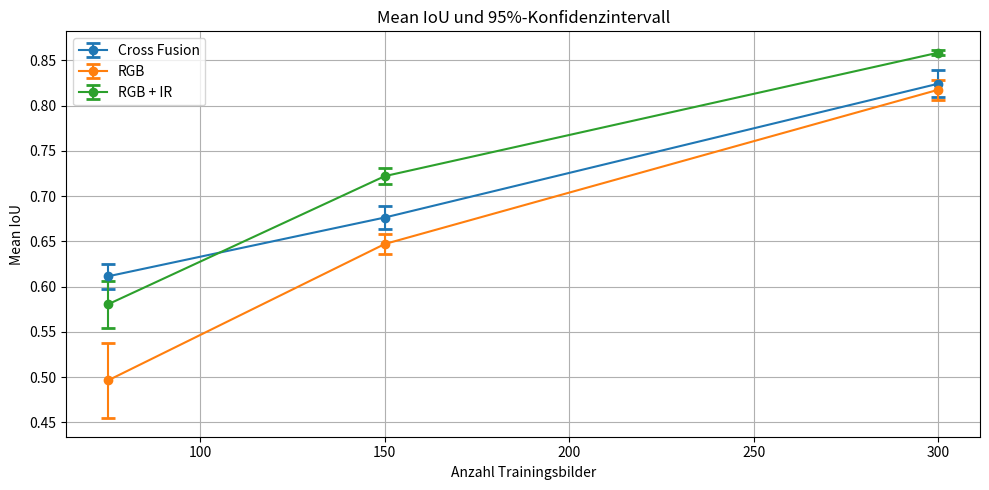
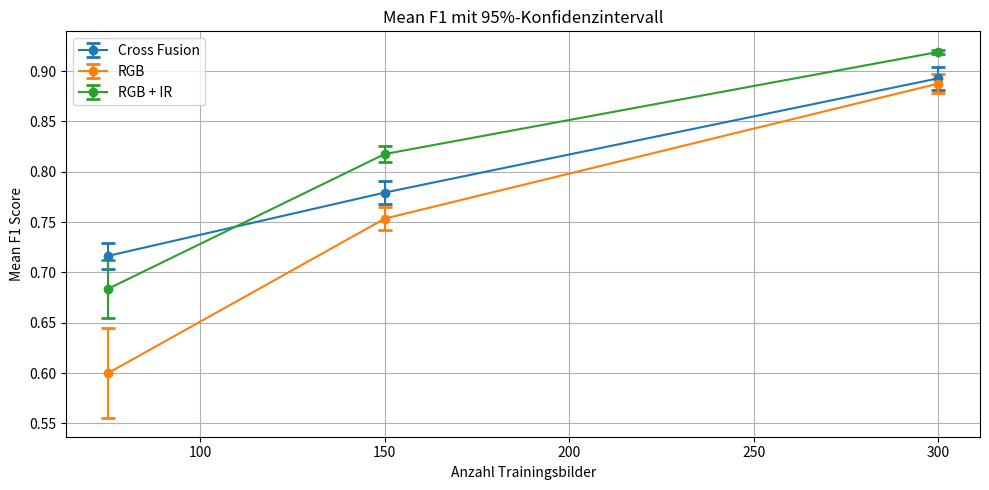

The script that saved these images, in order:
import numpy as np
import matplotlib.pyplot as plt
from scipy.stats import sem, t, shapiro

"""
visualize and calculate statistical significance
"""


# Function to calculate mean and 95% confidence interval
def mean_confidence_interval(data, confidence=0.95):
    n = len(data)
    mean = np.mean(data)
    se = sem(data)
    h = se * t.ppf((1 + confidence) / 2, n - 1)
    return mean, h


# Data points for Fusion, RGB, and RGB+IR
fusion_iou_300 = [
    0.8456296920776367,
    0.8231863975524902,
    0.8323723077774048,
    0.8065193891525269,
    0.853040337562561,
    0.779777467250824,
    0.8334035873413086,
    0.8227640986442566,
    0.8242654204368591,
    0.8218393325805664,
]
rgb_iou_300 = [
    0.8104,
    0.7997,
    0.8308,
    0.8403,
    0.8175,
    0.7939,
    0.8214,
    0.8380,
    0.8053,
    0.8186,
]
rgb_ir_iou_300 = [
    0.8603353500366211,
    0.8534227013587952,
    0.8564544916152954,
    0.8670772314071655,
    0.8563562035560608,
    0.8546502590179443,
    0.8561155200004578,
    0.8619412183761597,
    0.8635213375091553,
    0.8558455109596252,
]

fusion_f1_300 = [
    0.9102001190185547,
    0.8916281461715698,
    0.895847499370575,
    0.8854640126228333,
    0.9154802560806274,
    0.8560321927070618,
    0.9008628726005554,
    0.891095757484436,
    0.8930608034133911,
    0.8889360427856445,
]
rgb_f1_300 = [
    0.8835,
    0.8734,
    0.8993,
    0.9084,
    0.8846,
    0.8710,
    0.8877,
    0.9050,
    0.8735,
    0.8899,
]
rgb_ir_f1_300 = [
    0.9201040267944336,
    0.9156062602996826,
    0.917998194694519,
    0.9251164197921753,
    0.9174926280975342,
    0.9162375330924988,
    0.9173014760017395,
    0.9209006428718567,
    0.9222842454910278,
    0.9173701405525208,
]

fusion_iou_150 = [
    0.6609821319580078,
    0.6555767059326172,
    0.6776677966117859,
    0.6784079074859619,
    0.683897852897644,
    0.6895888447761536,
    0.6447031497955322,
    0.6817044615745544,
    0.6974907517433167,
    0.6930604577064514,
]
rgb_iou_150 = [
    0.6290138363838196,
    0.6485245227813721,
    0.6681326031684875,
    0.6460736989974976,
    0.6751046776771545,
    0.6330831050872803,
    0.640870988368988,
    0.6475020051002502,
    0.6310896277427673,
    0.6508333683013916,
]
rgb_ir_iou_150 = [
    0.7204399108886719,
    0.735909104347229,
    0.7114688158035278,
    0.71355140209198,
    0.7210077047348022,
    0.7199722528457642,
    0.7161685228347778,
    0.7381810545921326,
    0.7403489947319031,
    0.7033548951148987,
]

fusion_f1_150 = [
    0.7659578919410706,
    0.7608004212379456,
    0.7780500650405884,
    0.7826518416404724,
    0.7895084619522095,
    0.784987211227417,
    0.7525204420089722,
    0.7802173495292664,
    0.8007029891014099,
    0.797812283039093,
]
rgb_f1_150 = [
    0.7375502586364746,
    0.7572742700576782,
    0.7749645113945007,
    0.7450141906738281,
    0.7838250994682312,
    0.7450137138366699,
    0.7496798038482666,
    0.7490460276603699,
    0.7351855635643005,
    0.7569698095321655,
]
rgb_ir_f1_150 = [
    0.8138923645019531,
    0.8293201327323914,
    0.8091087937355042,
    0.8094202280044556,
    0.8143477439880371,
    0.8197906017303467,
    0.8114209771156311,
    0.832054615020752,
    0.8350836038589478,
    0.8015888929367065,
]

fusion_iou_75 = [
    0.6304159760475159,
    0.5985770225524902,
    0.612906813621521,
    0.6071501970291138,
    0.6126234531402588,
    0.6125524640083313,
    0.6473525762557983,
    0.5721817016601562,
    0.6170665621757507,
    0.6019647121429443,
]
rgb_iou_75 = [
    0.544189453125,
    0.522980272769928,
    0.5052087903022766,
    0.436346173286438,
    0.45466431975364685,
    0.5541731119155884,
    0.5027971267700195,
    0.5072473287582397,
    0.559797465801239,
    0.3746106028556824,
]
rgb_ir_iou_75 = [
    0.5431749820709229,
    0.5659253001213074,
    0.5796657204627991,
    0.6501533389091492,
    0.5537291169166565,
    0.6071853041648865,
    0.6150622367858887,
    0.5876942873001099,
    0.5302245616912842,
    0.5703843832015991,
]

fusion_f1_75 = [
    0.7355136275291443,
    0.7128382325172424,
    0.7213715314865112,
    0.7047984600067139,
    0.7150160074234009,
    0.7146912217140198,
    0.748618483543396,
    0.6786147952079773,
    0.7216756343841553,
    0.7106720209121704,
]
rgb_f1_75 = [
    0.6437339782714844,
    0.633655846118927,
    0.6103895306587219,
    0.5438068509101868,
    0.5529637336730957,
    0.6659839153289795,
    0.6062508821487427,
    0.6133514642715454,
    0.6639139652252197,
    0.46509796380996704,
]
rgb_ir_f1_75 = [
    0.6460161805152893,
    0.6664665341377258,
    0.6824936866760254,
    0.7632781863212585,
    0.6540212035179138,
    0.7180535197257996,
    0.7200575470924377,
    0.6885603070259094,
    0.6297062039375305,
    0.6679180860519409,
]


# Combine the data into lists for easy iteration
fusion_iou = [fusion_iou_75, fusion_iou_150, fusion_iou_300]
rgb_iou = [rgb_iou_75, rgb_iou_150, rgb_iou_300]
rgb_ir_iou = [rgb_ir_iou_75, rgb_ir_iou_150, rgb_ir_iou_300]

fusion_f1 = [fusion_f1_75, fusion_f1_150, fusion_f1_300]
rgb_f1 = [rgb_f1_75, rgb_f1_150, rgb_f1_300]
rgb_ir_f1 = [rgb_ir_f1_75, rgb_ir_f1_150, rgb_ir_f1_300]

# X axis: number of images
x_axis = [75, 150, 300]


# Function for Shapiro-Wilk Test
def shapiro_test(data):
    stat, p = shapiro(data)
    return stat, p


# Calculate Shapiro-Wilk Test results for IoU and F1 data
shapiro_results = {
    "Fusion": {"IoU": [], "F1": []},
    "RGB": {"IoU": [], "F1": []},
    "RGB + IR": {"IoU": [], "F1": []},
}

# Apply Shapiro-Wilk test on each configuration
for fusion, rgb, rgbir in zip(fusion_iou, rgb_iou, rgb_ir_iou):
    shapiro_results["Fusion"]["IoU"].append(shapiro_test(fusion))
    shapiro_results["RGB"]["IoU"].append(shapiro_test(rgb))
    shapiro_results["RGB + IR"]["IoU"].append(shapiro_test(rgbir))

for fusion, rgb, rgbir in zip(fusion_f1, rgb_f1, rgb_ir_f1):
    shapiro_results["Fusion"]["F1"].append(shapiro_test(fusion))
    shapiro_results["RGB"]["F1"].append(shapiro_test(rgb))
    shapiro_results["RGB + IR"]["F1"].append(shapiro_test(rgbir))

# Shapiro-Wilk Test results can be printed or logged
print("Shapiro-Wilk Test Results (p-values indicate normality if > 0.05):")
print(shapiro_results)

# Create lists for averages and confidence intervals
iou_means = {"Fusion": [], "RGB": [], "RGB + IR": []}
f1_means = {"Fusion": [], "RGB": [], "RGB + IR": []}
iou_cis = {"Fusion": [], "RGB": [], "RGB + IR": []}
f1_cis = {"Fusion": [], "RGB": [], "RGB + IR": []}

# Calculate means and confidence intervals for each dataset size
for fusion, rgb, rgbir in zip(fusion_iou, rgb_iou, rgb_ir_iou):
    mean_fusion, ci_fusion = mean_confidence_interval(fusion)
    mean_rgb, ci_rgb = mean_confidence_interval(rgb)
    mean_rgbir, ci_rgbir = mean_confidence_interval(rgbir)
    iou_means["Fusion"].append(mean_fusion)
    iou_means["RGB"].append(mean_rgb)
    iou_means["RGB + IR"].append(mean_rgbir)
    iou_cis["Fusion"].append(ci_fusion)
    iou_cis["RGB"].append(ci_rgb)
    iou_cis["RGB + IR"].append(ci_rgbir)

for fusion, rgb, rgbir in zip(fusion_f1, rgb_f1, rgb_ir_f1):
    mean_fusion, ci_fusion = mean_confidence_interval(fusion)
    mean_rgb, ci_rgb = mean_confidence_interval(rgb)
    mean_rgbir, ci_rgbir = mean_confidence_interval(rgbir)
    f1_means["Fusion"].append(mean_fusion)
    f1_means["RGB"].append(mean_rgb)
    f1_means["RGB + IR"].append(mean_rgbir)
    f1_cis["Fusion"].append(ci_fusion)
    f1_cis["RGB"].append(ci_rgb)
    f1_cis["RGB + IR"].append(ci_rgbir)

# Plotting the IoU with confidence intervals
plt.figure(figsize=(10, 5))
plt.errorbar(
    x_axis,
    iou_means["Fusion"],
    yerr=iou_cis["Fusion"],
    fmt="-o",
    label=f"Cross Fusion",
    capsize=5,
    capthick=2,
)
plt.errorbar(
    x_axis,
    iou_means["RGB"],
    yerr=iou_cis["RGB"],
    fmt="-o",
    label=f"RGB",
    capsize=5,
    capthick=2,
)
plt.errorbar(
    x_axis,
    iou_means["RGB + IR"],
    yerr=iou_cis["RGB + IR"],
    fmt="-o",
    label=f"RGB + IR",
    capsize=5,
    capthick=2,
)
plt.xlabel("Anzahl Trainingsbilder")
plt.ylabel("Mean IoU")
plt.title("Mean IoU und 95%-Konfidenzintervall")
plt.legend()
plt.grid(True)
plt.tight_layout()
plt.show()

# Plotting the F1 score with confidence intervals
plt.figure(figsize=(10, 5))
plt.errorbar(
    x_axis,
    f1_means["Fusion"],
    yerr=f1_cis["Fusion"],
    fmt="-o",
    label=f"Cross Fusion",
    capsize=5,
    capthick=2,
)
plt.errorbar(
    x_axis,
    f1_means["RGB"],
    yerr=f1_cis["RGB"],
    fmt="-o",
    label=f"RGB",
    capsize=5,
    capthick=2,
)
plt.errorbar(
    x_axis,
    f1_means["RGB + IR"],
    yerr=f1_cis["RGB + IR"],
    fmt="-o",
    label=f"RGB + IR",
    capsize=5,
    capthick=2,
)
plt.xlabel("Anzahl Trainingsbilder")
plt.ylabel("Mean F1 Score")
plt.title("Mean F1 mit 95%-Konfidenzintervall")
plt.legend()
plt.grid(True)
plt.tight_layout()
plt.show()
